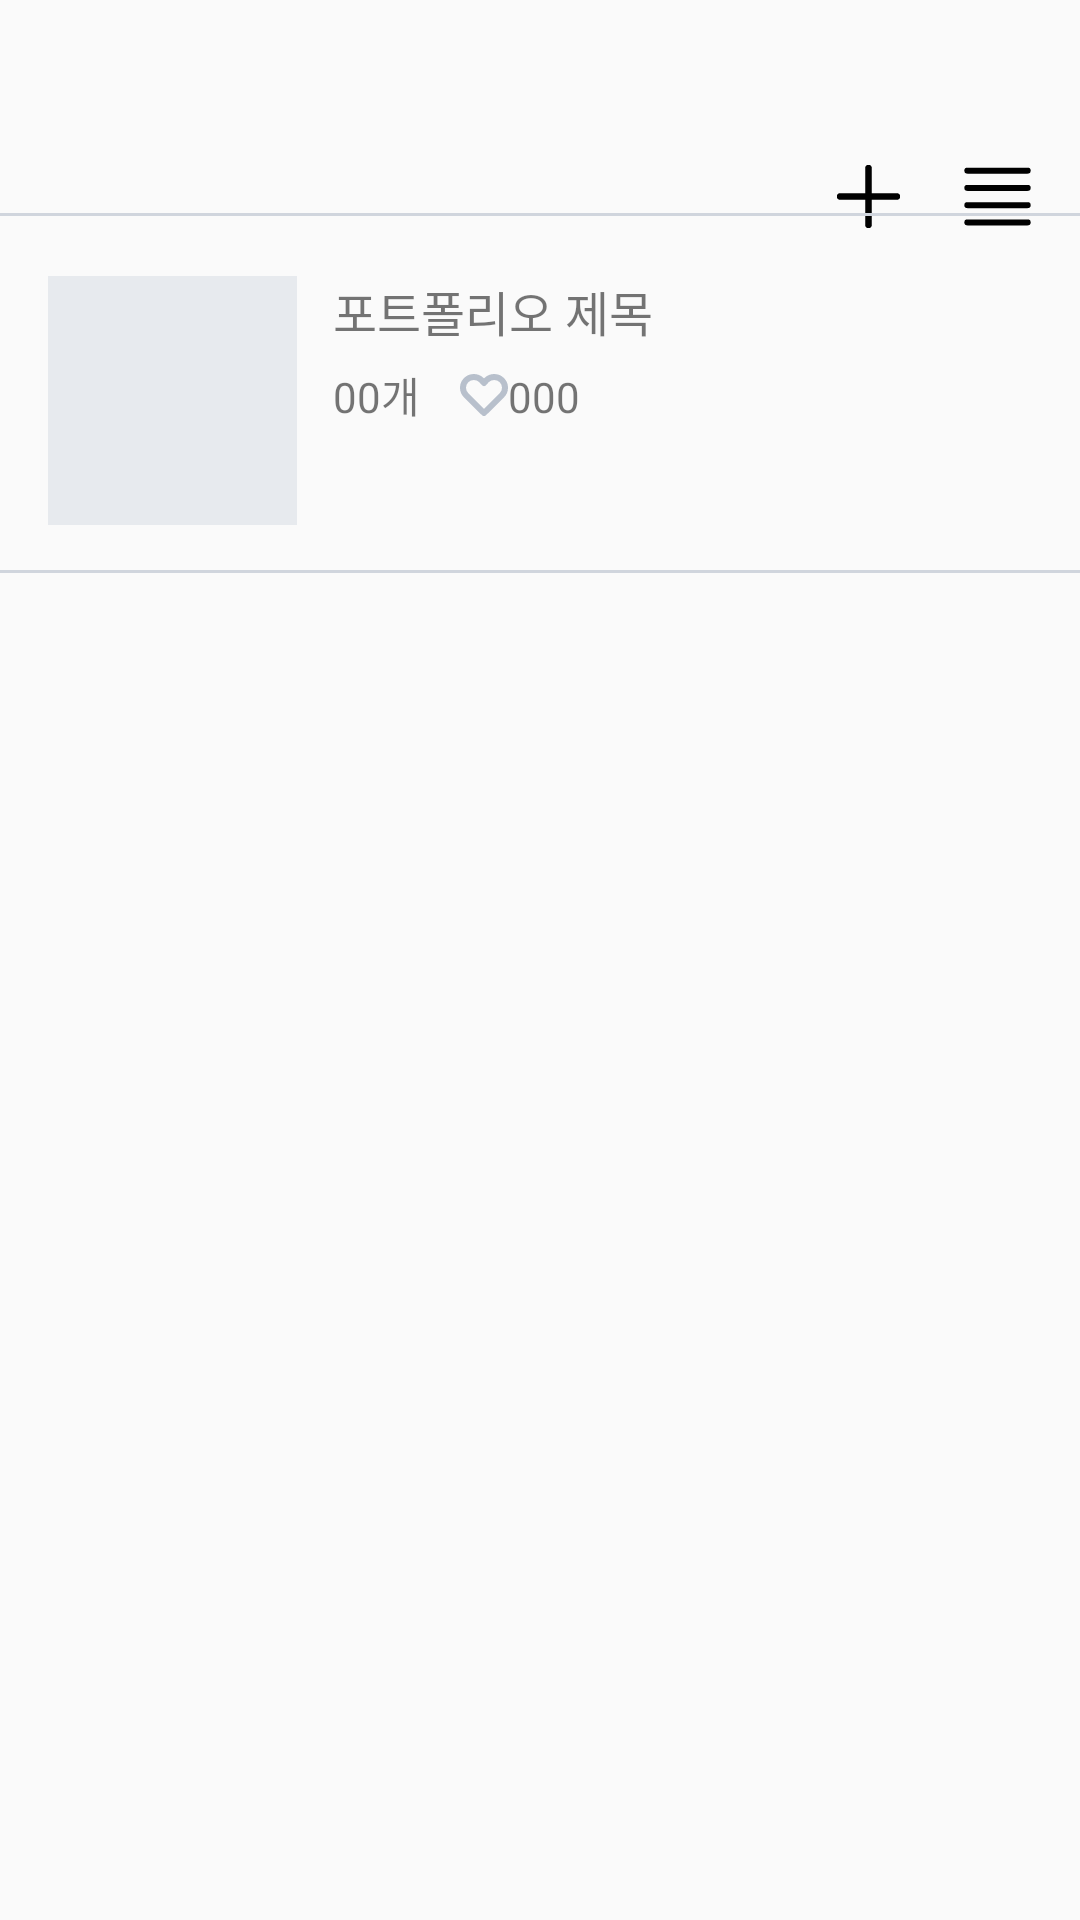

Write the Android layout XML for this screen, with the resource values it uses.
<!-- AndroidManifest.xml: application theme Theme.There_android -->
<!-- res/layout/fragment_portfolio.xml -->
<?xml version="1.0" encoding="utf-8"?>
<androidx.constraintlayout.widget.ConstraintLayout xmlns:android="http://schemas.android.com/apk/res/android"
    android:layout_width="match_parent"
    android:layout_height="match_parent"
    xmlns:tools="http://schemas.android.com/tools"
    android:paddingTop="54dp"
    xmlns:app="http://schemas.android.com/apk/res-auto">









    <ImageView
        android:id="@+id/portfolio_back_iv"
        android:layout_width="wrap_content"
        android:layout_height="wrap_content"
        android:src="@drawable/btn_login_back"
        android:layout_marginLeft="16dp"
        app:layout_constraintTop_toTopOf="parent"
        app:layout_constraintStart_toStartOf="parent"/>
    <ImageView
        android:id="@+id/portfolio_add_iv"
        android:layout_width="23dp"
        android:layout_height="23dp"
        android:src="@drawable/btn_mypage_add"
        android:layout_marginRight="20dp"
        app:layout_constraintTop_toTopOf="parent"
        app:layout_constraintRight_toLeftOf="@+id/portfolio_menu_iv"/>
    <ImageView
        android:id="@+id/portfolio_menu_iv"
        android:layout_width="23dp"
        android:layout_height="23dp"
        android:src="@drawable/btn_mypage_menu"
        android:layout_marginRight="16dp"
        app:layout_constraintTop_toTopOf="parent"
        app:layout_constraintEnd_toEndOf="parent"/>
    <View
        android:id="@+id/portfolio_v1"
        android:layout_width="match_parent"
        android:layout_height="1dp"
        android:layout_marginTop="17dp"
        android:background="#D0D5DD"
        app:layout_constraintTop_toBottomOf="@id/portfolio_back_iv" />
    
    <ImageView
        android:id="@+id/portfolio_iv"
        android:layout_width="83dp"
        android:layout_height="83dp"
        android:background="#E7EAEE"
        android:layout_marginTop="21dp"
        android:layout_marginLeft="16dp"
        app:layout_constraintStart_toStartOf="parent"
        app:layout_constraintTop_toTopOf="@id/portfolio_v1"/>
    <TextView
        android:id="@+id/portfolio_titel_tv"
        android:layout_width="wrap_content"
        android:layout_height="wrap_content"
        android:text="포트폴리오 제목"
        android:textSize="16sp"
        android:layout_marginLeft="12dp"
        app:layout_constraintTop_toTopOf="@+id/portfolio_iv"
        app:layout_constraintStart_toEndOf="@+id/portfolio_iv"/>
    <LinearLayout
        android:layout_width="wrap_content"
        android:layout_height="wrap_content"
        android:orientation="horizontal"
        android:layout_marginTop="6dp"
        app:layout_constraintTop_toBottomOf="@+id/portfolio_titel_tv"
        app:layout_constraintStart_toStartOf="@+id/portfolio_titel_tv">
        <TextView
            android:id="@+id/portfolio_works_tv"
            android:layout_width="wrap_content"
            android:layout_height="wrap_content"
            android:text="00"
            android:textSize="14sp"/>
        <TextView
            android:layout_width="wrap_content"
            android:layout_height="wrap_content"
            android:text="개    "
            android:textSize="14sp"/>
        <ImageView
            android:layout_width="wrap_content"
            android:layout_height="match_parent"
            android:src="@drawable/img_mypage_likerecord"/>
        <TextView
            android:id="@+id/portfolio_like_tv"
            android:layout_width="wrap_content"
            android:layout_height="wrap_content"
            android:text="000"
            android:textSize="14sp"/>
    </LinearLayout>
    <View
        android:id="@+id/portfolio_v2"
        android:layout_width="match_parent"
        android:layout_height="1dp"
        android:layout_marginTop="15dp"
        android:background="#D0D5DD"
        app:layout_constraintTop_toBottomOf="@id/portfolio_iv"/>
    <androidx.recyclerview.widget.RecyclerView
        android:id="@+id/portfolio_recyclerview"
        android:layout_width="match_parent"
        android:layout_height="wrap_content"
        app:layoutManager="androidx.recyclerview.widget.GridLayoutManager"
        app:spanCount="3"
        android:clipToPadding="false"
        tools:listitem="@layout/item_work"
        android:layout_marginHorizontal="16dp"
        android:layout_marginTop="16dp"
        app:layout_constraintTop_toBottomOf="@+id/portfolio_v2"/>


</androidx.constraintlayout.widget.ConstraintLayout>
<!-- res/layout/item_work.xml (included above) -->
<?xml version="1.0" encoding="utf-8"?>
<androidx.constraintlayout.widget.ConstraintLayout xmlns:android="http://schemas.android.com/apk/res/android"
    android:layout_width="wrap_content"
    android:layout_height="wrap_content"
    android:layout_marginBottom="5dp"
    xmlns:app="http://schemas.android.com/apk/res-auto">
    <androidx.cardview.widget.CardView
        android:id="@+id/item_work_cardView"
        android:layout_width="115dp"
        android:layout_height="115dp"
        app:cardElevation="0dp"
        app:layout_constraintTop_toTopOf="parent"
        app:layout_constraintStart_toStartOf="parent">
        <ImageView
            android:id="@+id/itemworks_iv"
            android:layout_width="match_parent"
            android:layout_height="match_parent"
            android:src="@drawable/img_mypage"
            android:scaleType="fitCenter"
            app:layout_constraintTop_toTopOf="parent"
            app:layout_constraintStart_toStartOf="parent"/>
    </androidx.cardview.widget.CardView>
</androidx.constraintlayout.widget.ConstraintLayout>
<!-- resources referenced by this layout -->
<resources>
  <!-- drawable btn_mypage_add (drawable) -->
  <vector xmlns:android="http://schemas.android.com/apk/res/android"
      android:width="21dp"
      android:height="21dp"
      android:viewportWidth="21"
      android:viewportHeight="21">
    <path
        android:pathData="M10.5,19.125V10.5M10.5,10.5V1.875M10.5,10.5L19.125,10.5M10.5,10.5H1.875"
        android:strokeWidth="2"
        android:fillColor="#00000000"
        android:strokeColor="#000000"
        android:strokeLineCap="round"/>
  </vector>
  <!-- drawable btn_mypage_menu: png bitmap (drawable, 249 bytes) -->
  <!-- drawable img_mypage_likerecord (drawable) -->
  <vector xmlns:android="http://schemas.android.com/apk/res/android"
      android:width="16dp"
      android:height="14dp"
      android:viewportWidth="16"
      android:viewportHeight="14">
    <path
        android:pathData="M13.945,2.047C12.538,0.651 10.256,0.651 8.849,2.047L8,3L7.151,2.047C5.744,0.651 3.462,0.651 2.055,2.047C0.648,3.443 0.648,5.706 2.055,7.102L8,13L13.945,7.102C15.352,5.706 15.352,3.443 13.945,2.047Z"
        android:strokeLineJoin="round"
        android:strokeWidth="2"
        android:fillColor="#00000000"
        android:strokeColor="#B8C0CC"/>
  </vector>
  <style name="Theme.There_android" parent="Theme.AppCompat.DayNight.NoActionBar">
          
          <item name="colorPrimary">@color/purple_500</item>
          <item name="colorPrimaryVariant">@color/purple_700</item>
          <item name="colorOnPrimary">@color/white</item>
          
          <item name="colorSecondary">@color/teal_200</item>
          <item name="colorSecondaryVariant">@color/teal_700</item>
          <item name="colorOnSecondary">@color/black</item>
          
  
          <item name="android:windowLightStatusBar" tools:targetApi="m">true</item>
          <item name="android:statusBarColor" tools:targetApi="l">@android:color/transparent</item>
          
          <item name="windowNoTitle">true</item>
          <item name="android:windowTranslucentStatus">true</item>
  
      </style>
  <!-- not gathered from this repository: default colours our renderer supplied (Android Studio template values) -->
  <color name="purple_500">#FF6200EE</color>
  <color name="purple_700">#FF3700B3</color>
  <color name="teal_200">#FF03DAC5</color>
  <color name="teal_700">#FF018786</color>
  <color name="black">#FF000000</color>
  <color name="white">#FFFFFFFF</color>
</resources>
